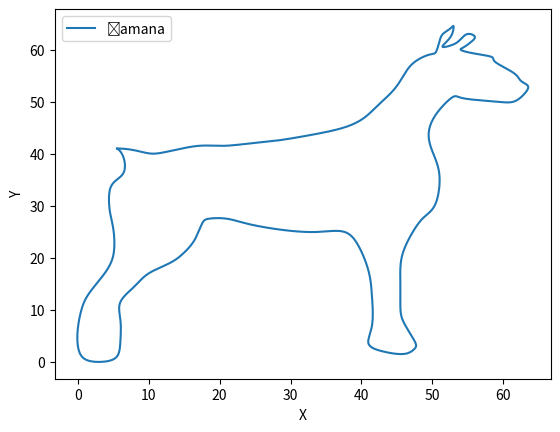

Python code for this plot:
import numpy as np
import matplotlib.pyplot as plt
from scipy.interpolate import interp1d

# Dane wejściowe
tk = [x/95 for x in range(96)]

x_data = [5.5, 8.5, 10.5, 13, 17, 20.5, 24.5, 28, 32.5, 37.5, 40.5, 42.5, 45, 47,
49.5, 50.5, 51, 51.5, 52.5, 53, 52.8, 52, 51.5, 53, 54, 55, 56, 55.5, 54.5, 54, 55, 57, 58.5,
59, 61.5, 62.5, 63.5, 63, 61.5, 59, 55, 53.5, 52.5, 50.5, 49.5, 50, 51, 50.5, 49, 47.5, 46,
45.5, 45.5, 45.5, 46, 47.5, 47.5, 46, 43, 41, 41.5, 41.5, 41, 39.5, 37.5, 34.5, 31.5, 28, 24,
21, 18.5, 17.5, 16.5, 15, 13, 10, 8, 6, 6, 6, 5.5, 3.5, 1, 0, 0, 0.5, 1.5, 3.5, 5, 5, 4.5, 4.5, 5.5,
6.5, 6.5, 5.5]

y_data = [41, 40.5, 40, 40.5, 41.5, 41.5, 42, 42.5, 43.5, 45, 47, 49.5, 53, 57, 59,
59.5, 61.5, 63, 64, 64.5, 63, 61.5, 60.5, 61, 62, 63, 62.5, 61.5, 60.5, 60, 59.5, 59, 58.5,
57.5, 55.5, 54, 53, 51.5, 50, 50, 50.5, 51, 50.5, 47.5, 44, 40.5, 36, 30.5, 28, 25.5, 21.5,
18, 14.5, 10.5, 7.50, 4, 2.50, 1.50, 2, 3.50, 7, 12.5, 17.5, 22.5, 25, 25, 25, 25.5, 26.5,
27.5, 27.5, 26.5, 23.5, 21, 19, 17, 14.5, 11.5, 8, 4, 1, 0, 0.5, 3, 6.50, 10, 13, 16.5, 20.5,
25.5, 29, 33, 35, 36.5, 39, 41]

# Funkcje sklejane trzeciego stopnia
sx = interp1d(tk, x_data, kind='cubic', fill_value="extrapolate")
sy = interp1d(tk, y_data, kind='cubic', fill_value="extrapolate")

# Wybór M
M = 1000

# Obliczenia punktów na łamanej
uk = [x/M for x in range(M)]
lx = sx(uk)
ly = sy(uk)

# Rysowanie łamanej
plt.plot(lx, ly, label='Łamana')
plt.xlabel('X')
plt.ylabel('Y')
plt.legend()
plt.show()